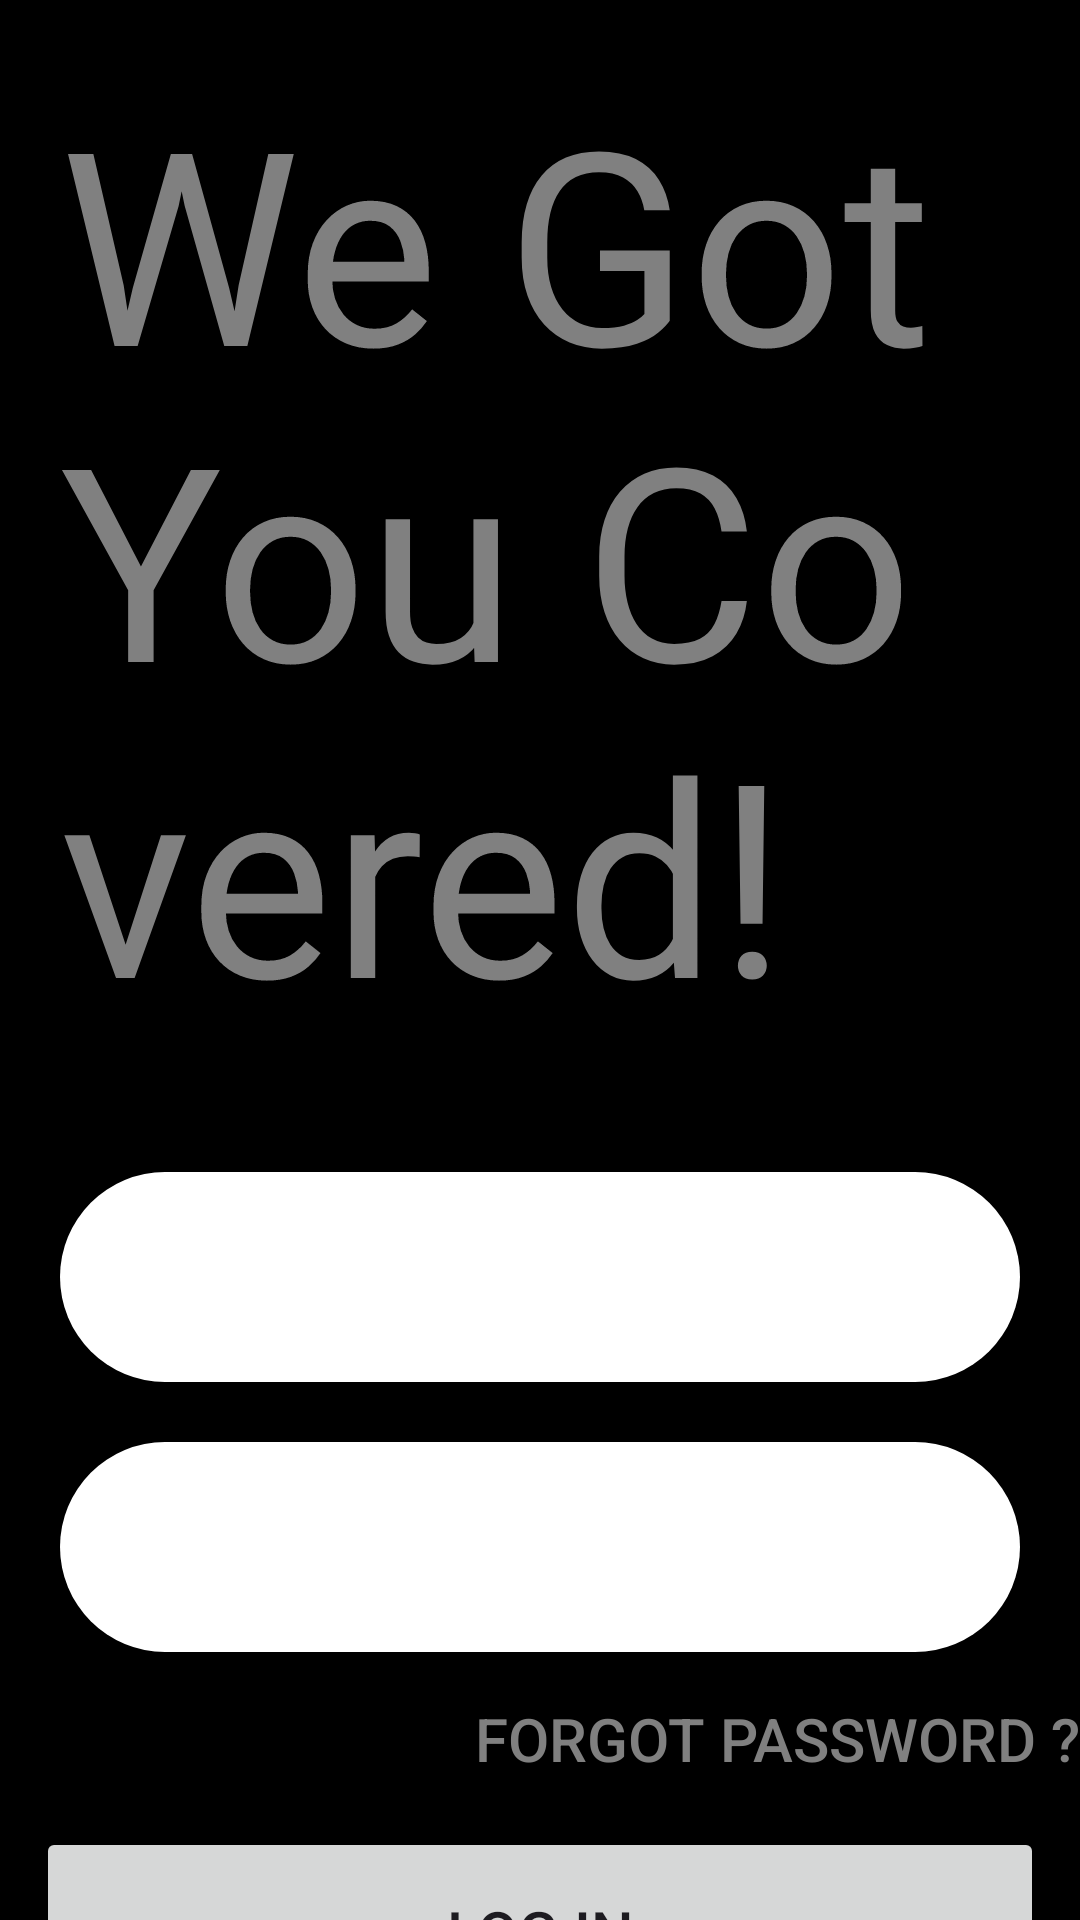

Android layout source for this screen:
<!-- AndroidManifest.xml: application theme Theme.Owlkhabri -->
<!-- res/layout/login_screen.xml -->
<?xml version="1.0" encoding="utf-8"?>
<androidx.constraintlayout.widget.ConstraintLayout
    xmlns:android="http://schemas.android.com/apk/res/android"
    xmlns:tools="http://schemas.android.com/tools"
    android:layout_width="match_parent"
    android:layout_height="match_parent"
    xmlns:app="http://schemas.android.com/apk/res-auto">

    <TextView
        android:id="@+id/header_text"
        android:layout_width="match_parent"
        android:layout_height="wrap_content"
        android:padding="20dp"
        android:text="We Got You Covered!"
        android:textColor="#808080"
        android:textSize="90sp"
        app:layout_constraintEnd_toEndOf="parent"
        app:layout_constraintStart_toStartOf="parent"
        app:layout_constraintTop_toTopOf="parent" />


    <EditText
        android:id="@+id/username"
        android:layout_width="match_parent"
        android:layout_height="70dp"
        android:layout_margin="20dp"
        android:contentDescription="Username"
        android:ems="10"
        android:inputType="textEmailAddress"
        android:background="@drawable/ic_round_shape"
        app:layout_constraintTop_toBottomOf="@+id/header_text"/>

    <EditText
        android:id="@+id/password"
        android:layout_width="match_parent"
        android:layout_height="70dp"
        android:layout_margin="20dp"
        android:ems="10"
        android:layout_marginTop="30dp"
        android:background="@drawable/ic_round_shape"
        android:inputType="textPassword"
        app:layout_constraintTop_toBottomOf="@+id/username"/>

    <Button
        android:id="@+id/forgot_password"
        android:layout_width="wrap_content"
        android:layout_height="wrap_content"
        android:text="Forgot password ?"
        android:textSize="20sp"
        android:layout_marginTop="5dp"
        android:textColor="#808080"
        android:background="@android:color/transparent"
        app:layout_constraintEnd_toEndOf="parent"
        android:foregroundGravity="right"
        app:layout_constraintTop_toBottomOf="@+id/password"/>


    <Button
        android:id="@+id/login_button"
        android:layout_width="match_parent"
        android:layout_height="70dp"
        android:layout_margin="12dp"
        android:text="Log In"
        android:textSize="20sp"
        app:layout_constraintBottom_toBottomOf="parent"
        app:layout_constraintEnd_toEndOf="parent"
        app:layout_constraintStart_toStartOf="parent"
        app:layout_constraintTop_toBottomOf="@+id/forgot_password"
        app:layout_constraintVertical_bias="0.12" />

    <Button
        android:layout_width="match_parent"
        android:layout_height="70dp"
        android:layout_margin="12dp"
        android:text="Sign UP"
        android:textSize="20sp"
        app:layout_constraintBottom_toBottomOf="parent"
        app:layout_constraintEnd_toEndOf="parent"
        app:layout_constraintStart_toStartOf="parent"
        app:layout_constraintTop_toBottomOf="@+id/login_button" />



</androidx.constraintlayout.widget.ConstraintLayout>
<!-- resources referenced by this layout -->
<resources>
  <!-- drawable ic_round_shape (drawable) -->
  <?xml version="1.0" encoding="utf-8"?>
  <shape xmlns:android="http://schemas.android.com/apk/res/android" >
      <solid android:color="#ffffff" />
  
      <padding
          android:left="1dp"
          android:right="1dp"
          android:bottom="1dp"
          android:top="1dp" />
  
      <corners android:radius="100dp" />
  </shape>
  <style name="Theme.Owlkhabri" parent="Base.Theme.Owlkhabri" />
  <style name="Base.Theme.Owlkhabri" parent="Theme.Material3.DayNight.NoActionBar">
          
           <item name="colorPrimary">#808080</item>
          <item name="android:background">#000</item>
      </style>
</resources>
